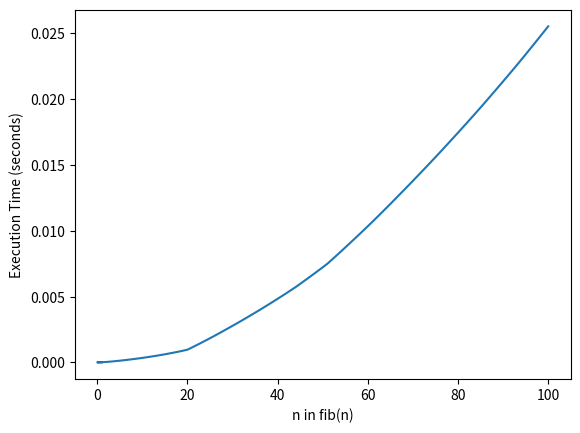

Recreate this plot in Python.
#fib.py
from functools import lru_cache
import time
import matplotlib.pyplot as plt

def timer(func):
    total_exec_time = 0 # the reason this is up here and not inside wrapper is that so it doesn't reset everytime the wrapper function is called
    def wrapper(*args, **kwargs):
        nonlocal total_exec_time # this allows us to access total_exec_time
        start = time.perf_counter() # take the start time
        result = func(*args, **kwargs) # execute the function passed in and store the result
        end = time.perf_counter() # take the end time
        curr_exec_time = end - start # calculate the execution time
        total_exec_time = total_exec_time + curr_exec_time
        print(f"Finished in {total_exec_time:0.4f}s: fib({args[0]}) -> {result}") # print the execution time and the solution
        fib_inputs.append(args[0]) # append the input to inputs list, this will be the x-axis of our graph
        execution_times.append(total_exec_time) # append the execution time of the input, this will be the y-axis of our graph
        return result
    return wrapper

fib_inputs = []
execution_times = []

@lru_cache
@timer
def fib(n: int) -> int:
    if n <= 1:
        return n
    else:
        return fib(n-1) + fib(n-2)

if __name__ == '__main__':
    fib(100)
    # plot input vs execution time
    plt.plot(fib_inputs, execution_times)
    plt.xlabel('n in fib(n)')
    plt.ylabel('Execution Time (seconds)')
    plt.show()
